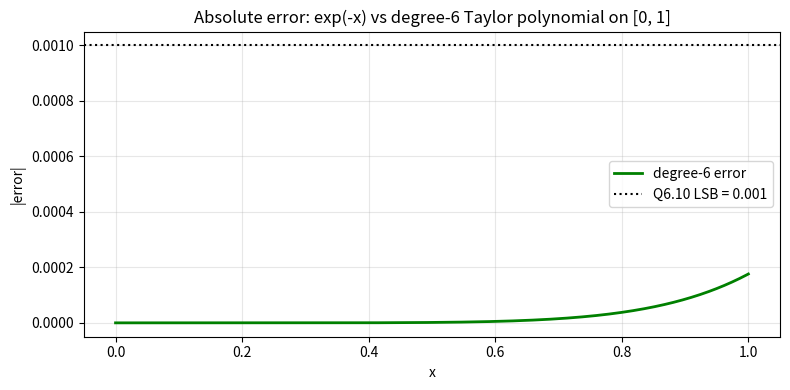

Write Python code to recreate this figure. (Note: this script raises an exception after producing the figure.)
import numpy as np
import matplotlib.pyplot as plt
import math

x = np.linspace(0, 1, 500)

exact = np.exp(-x)
poly6 = sum((-1)**n / math.factorial(n) * x**n for n in range(7))

fig, ax = plt.subplots(figsize=(8, 4))

ax.plot(x, np.abs(exact - poly6), 'g-', linewidth=2, label='degree-6 error')
ax.axhline(y=0.001, color='k', linestyle=':', linewidth=1.5, label='Q6.10 LSB = 0.001')
ax.set_xlabel('x')
ax.set_ylabel('|error|')
ax.set_title('Absolute error: exp(-x) vs degree-6 Taylor polynomial on [0, 1]')
ax.legend()
ax.grid(True, alpha=0.3)

plt.tight_layout()
plt.savefig('/Users/user/Desktop/horner_errorplot.png', dpi=150)
plt.show()
print("Saved to Desktop/horner_errorplot.png")
